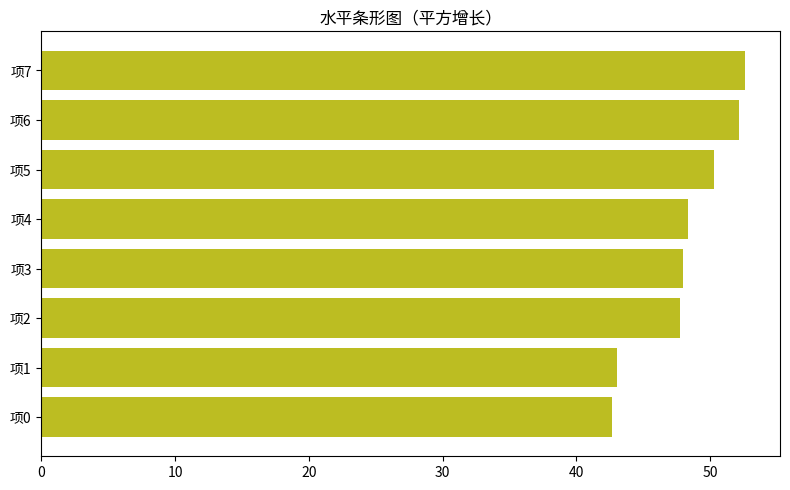

This figure's Python source:
"""水平条形图（平方增长）
数据可视化示例（matplotlib）。水平条形（排行风格）。
运行后在当前目录生成 'viz_barh_d12'_preview.png。
"""
import matplotlib
matplotlib.use("Agg")
import matplotlib.pyplot as plt
import numpy as np

rng = np.random.default_rng(18)
fig, ax = plt.subplots(figsize=(8, 5))
data = np.array((np.arange(60) / 8.0) ** 2 + rng.normal(0, 0.8, 60))
top = np.sort(data)[-8:]
ax.barh([f'项{i}' for i in range(len(top))], top, color='tab:olive')
ax.set_title("水平条形图（平方增长）")
plt.tight_layout()
plt.savefig("'viz_barh_d12'_preview.png", dpi=110)
print("已生成 'viz_barh_d12'_preview.png")
